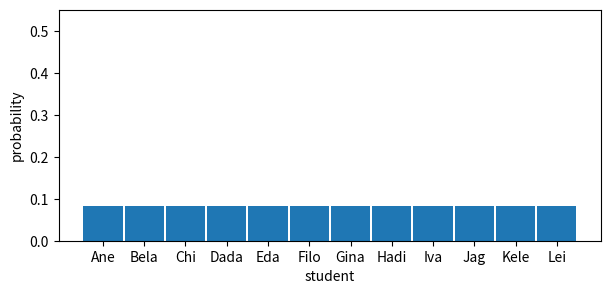
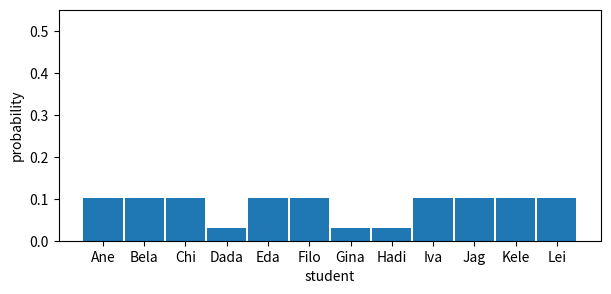
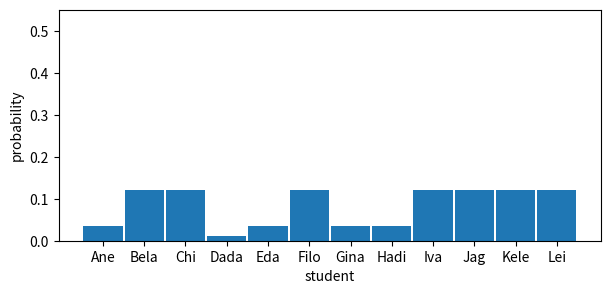
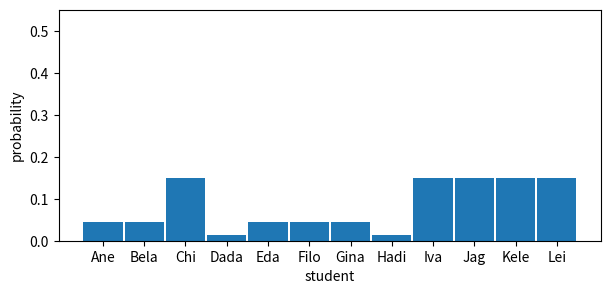
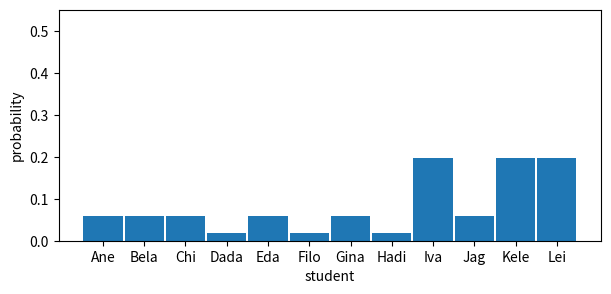
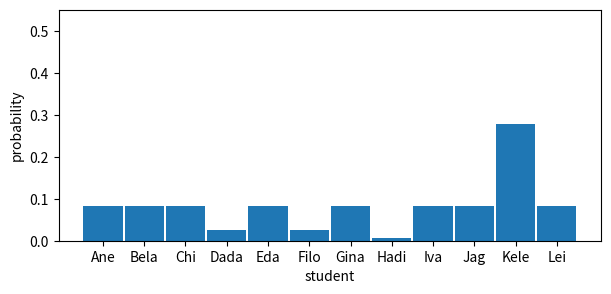
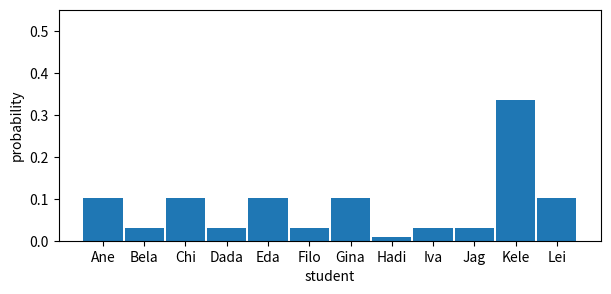
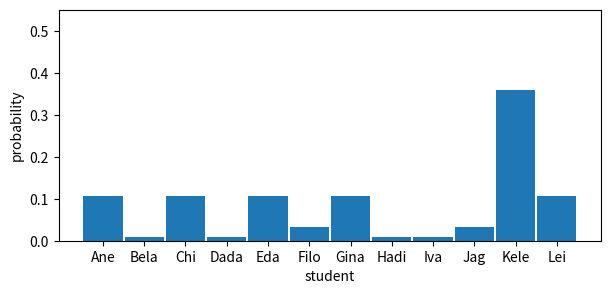
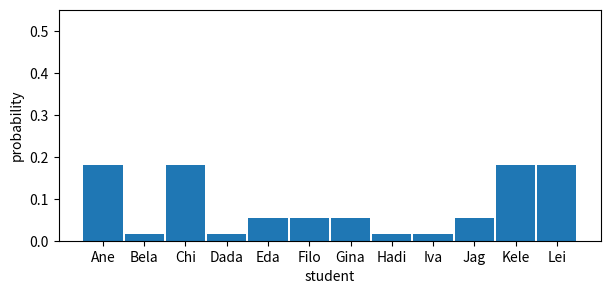
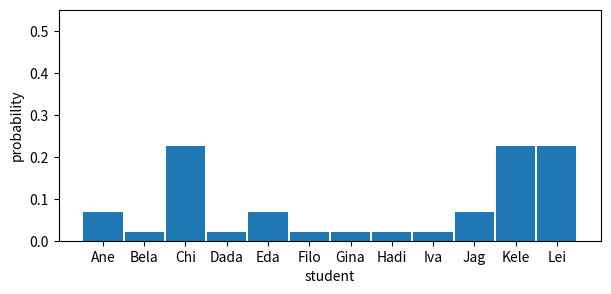
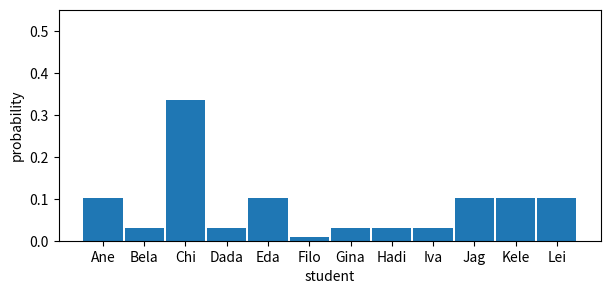
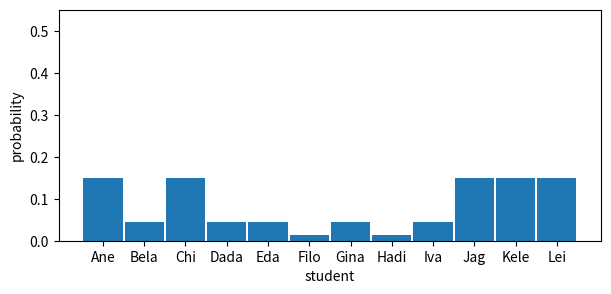
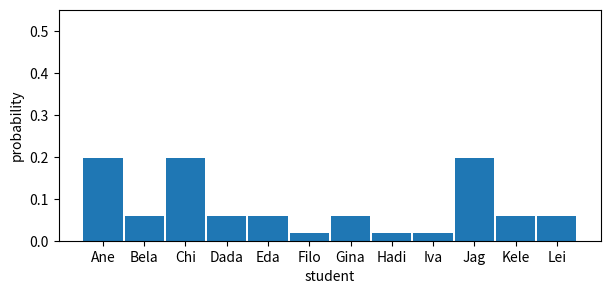
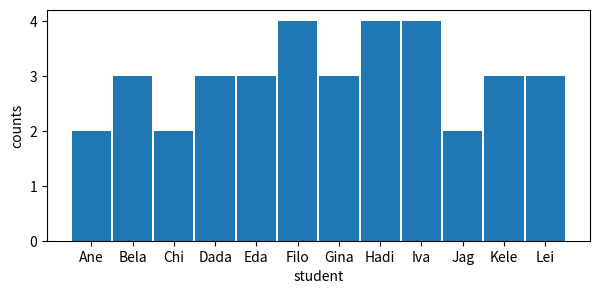
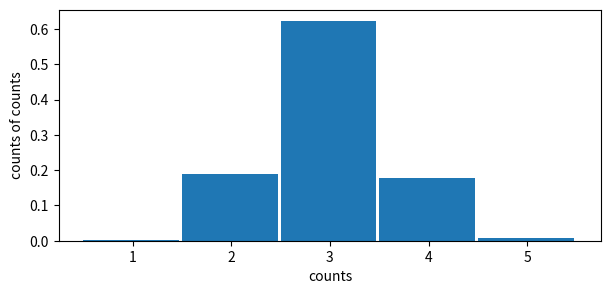

Write the Python code that produced these figures, in order.
import matplotlib.pyplot as plt
import numpy as np


def random_choice_p(items, probabilities=None, size=None, factor=3.33):
    """Pick item based on probabilities and update probabilities."""
    if probabilities is None:
        probabilities = np.ones(len(items)) / len(items)
    items = np.array(items)

    chosen_index = np.random.choice(
        len(items), size=size, replace=False, p=probabilities
    )
    if type(chosen_index) == int:
        chosen_item = items[chosen_index]
        probabilities[chosen_index] /= factor
    else:
        chosen_item = items[chosen_index]
        probabilities[chosen_index] /= factor

    probabilities /= probabilities.sum()

    return chosen_item, chosen_index, probabilities


def plot_probs(probabilities, students):
    """Plot the probabilities to be chosen for each student."""

    plt.figure(figsize=(7, 3))
    plt.bar(students, probabilities, width=0.95)
    plt.ylabel("probability")
    plt.xlabel("student")
    plt.ylim(0, 0.55)
    plt.show()

weeks = 12

students = [
    "Ane",
    "Bela",
    "Chi",
    "Dada",
    "Eda",
    "Filo",
    "Gina",
    "Hadi",
    "Iva",
    "Jag",
    "Kele",
    "Lei",
]
probabilities = np.ones(len(students)) / len(students)
counts = np.zeros(len(students))

print("Initial probabilities")
plot_probs(probabilities, students)

for week in range(1, weeks + 1):
    chosen_student, chosen_index, probabilities = random_choice_p(
        students, size=3, factor=3.33, probabilities=probabilities
    )
    for i in chosen_index:
        counts[i] += 1
    print(f"Week {week}: Chosen student:", chosen_student)
    plot_probs(probabilities, students)

plt.figure(figsize=(7, 3))
plt.bar(students, counts, width=0.95)
plt.ylabel("counts")
plt.xlabel("student")
plt.show()

n_sims = 10_000
weeks = 12
factor = 3.33
crit_min = 1
crit_max = 5

courses = np.zeros((n_sims, weeks))
for course in range(n_sims):
    probabilities = np.ones(len(students)) / len(students)
    counts = np.zeros(len(students))

    for week in range(1, weeks + 1):
        chosen_student, chosen_index, probabilities = random_choice_p(
            students, size=3, factor=factor, probabilities=probabilities
        )
        for i in chosen_index:
            counts[i] += 1
    courses[course] = counts

print(
    f"The probability of students being selected {crit_min} time(s) or less is {np.sum(courses.min(axis=1)<=crit_min)/n_sims:,.2%}"
)
print(
    f"The probability of students being selected {crit_max} time(s) or more is {np.sum(courses.max(axis=1)>=crit_max)/n_sims:,.2%}"
)

all_values = np.reshape(courses, -1)

plt.figure(figsize=(7, 3))
plt.hist(
    all_values,
    width=0.97,
    align="left",
    bins=np.unique(all_values),
    weights=np.zeros_like(all_values) + 1.0 / all_values.size,
)
plt.ylabel("counts of counts")
plt.xlabel("counts")
plt.show()

#